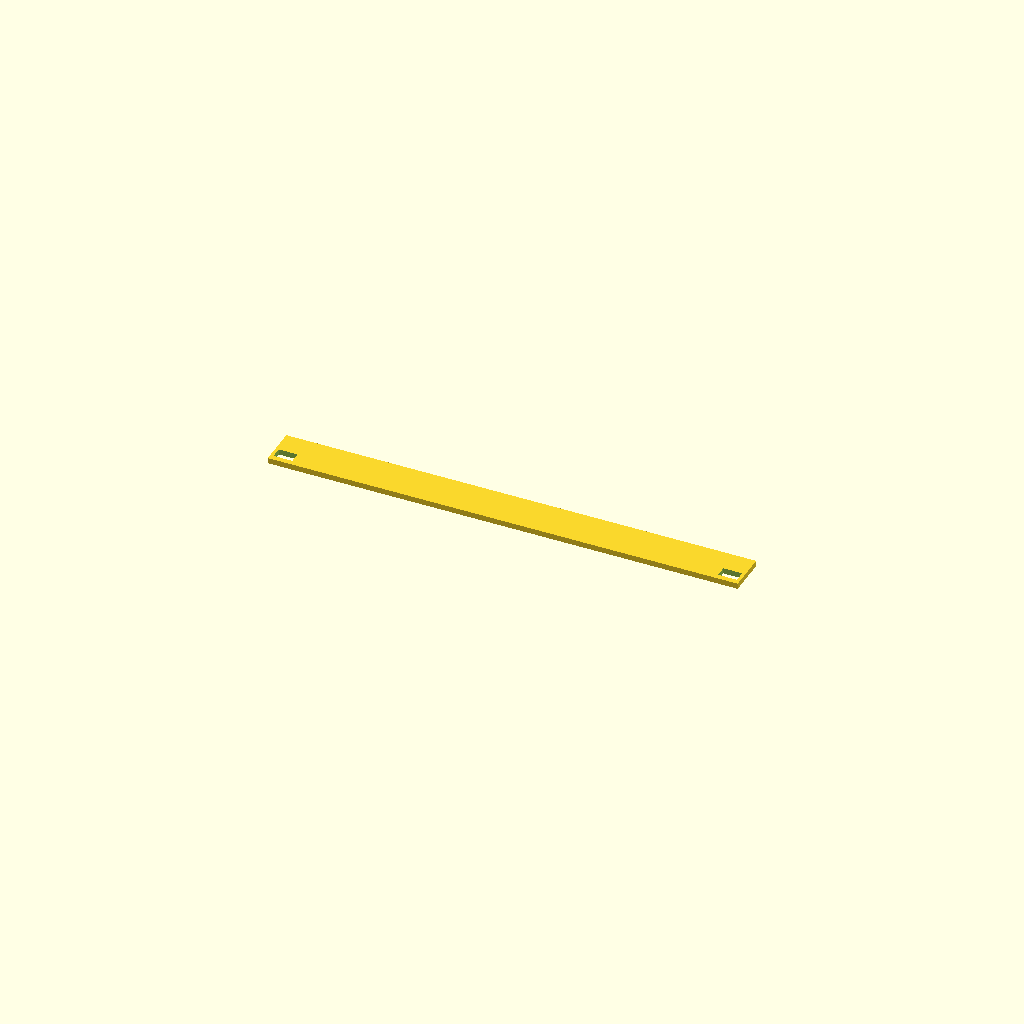
Cell 1: the model at its default parameters.
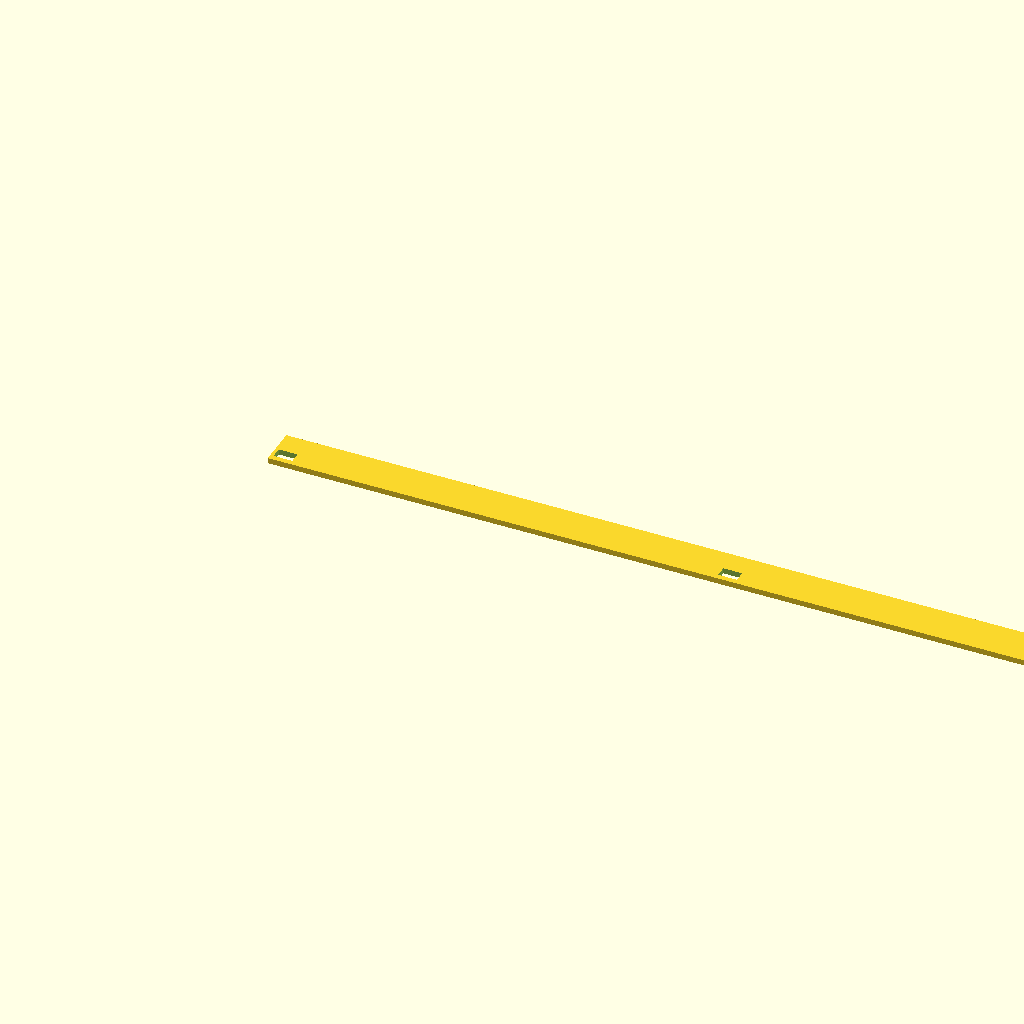
Cell 2: the same model with plate_width = 500.
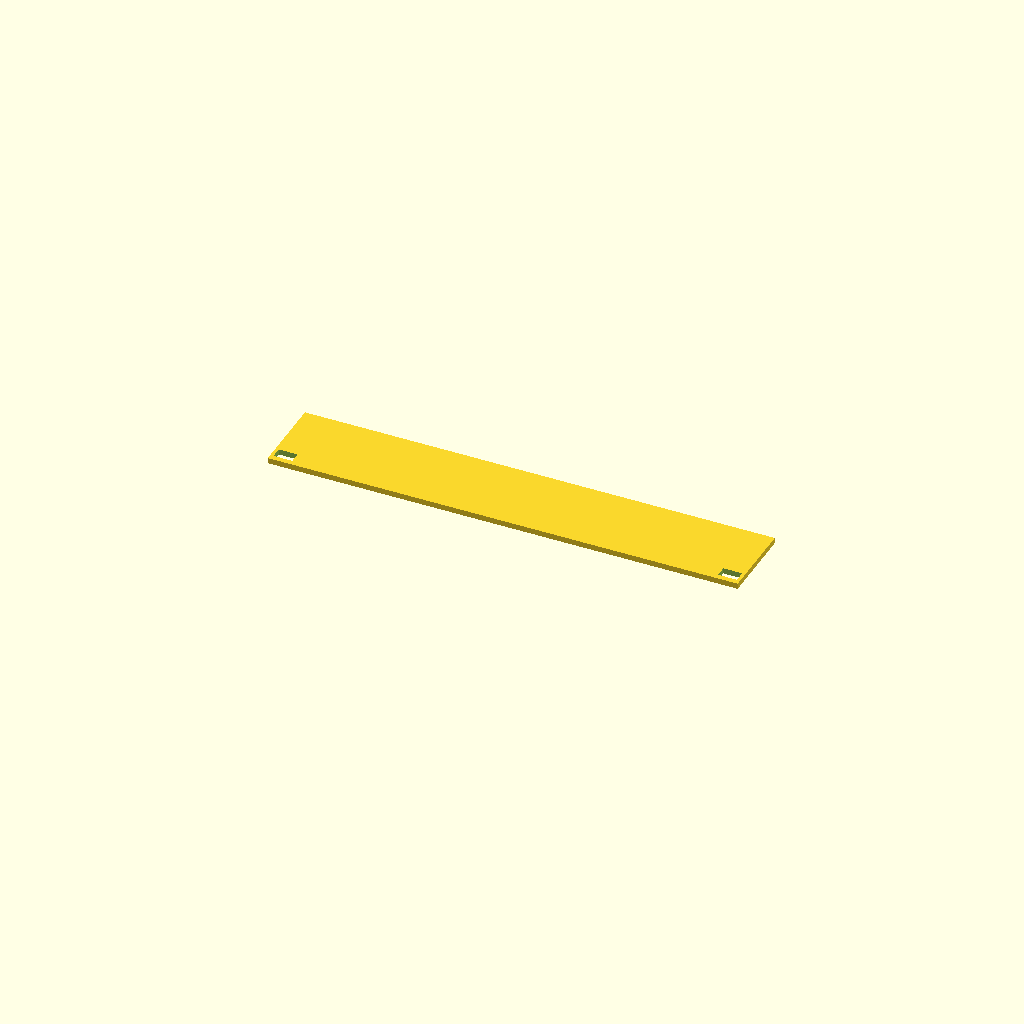
Cell 3: the same model with plate_height = 42.45.
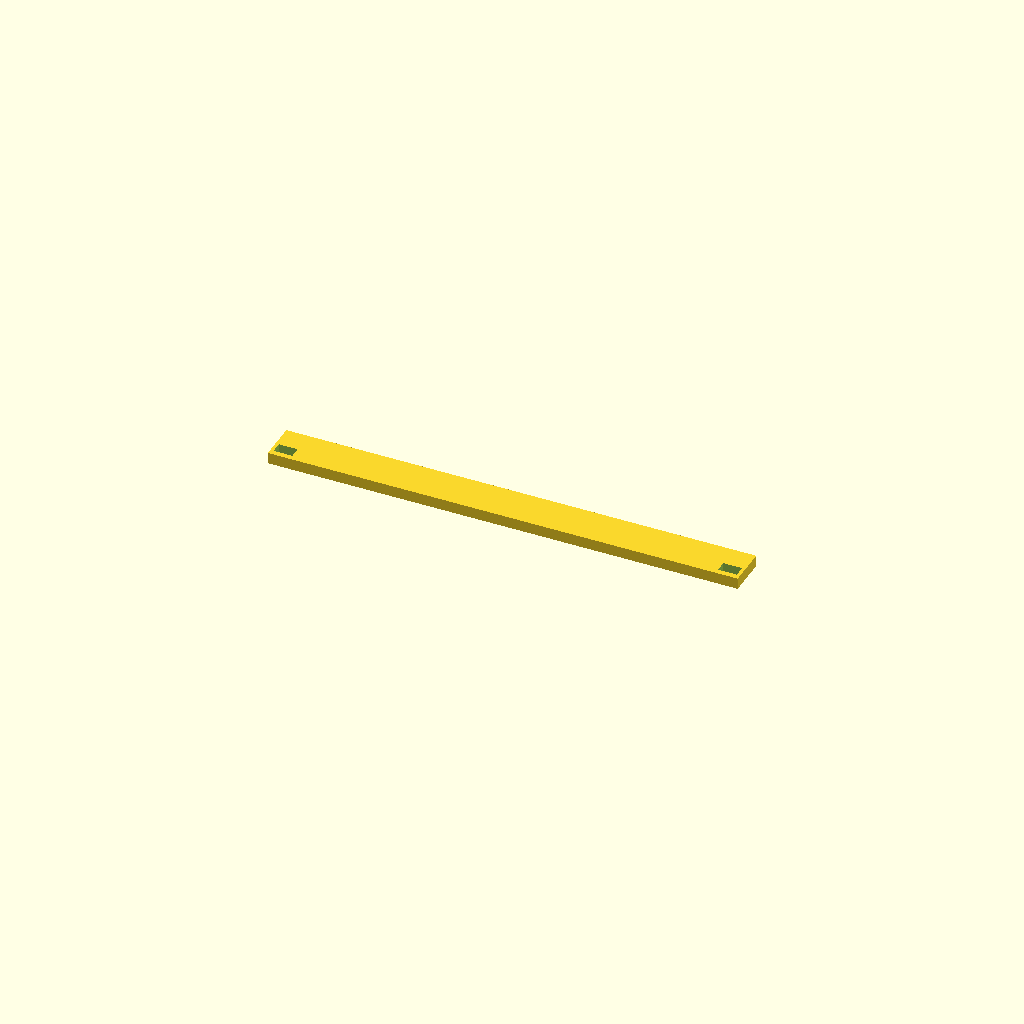
Cell 4 — plate_thickness set to 6, the other parameters unchanged.
All cells are drawn from one camera (rotation 55°, 0°, 25°, orthographic, colour scheme Cornfield), so only the parameter changes between them.
The OpenSCAD source (cad/scad/TL1_Plate_0p5U_Standard.scad):
// TL1_Plate_0p5U_Standard
// Homelab Rack CAD Standard v1.0 - millimeters
// Mount positions provisional: test-fit against DeskPi TL1 rail!
plate_width=250;
plate_height=21.225;
plate_thickness=3;
slot_width=10;
slot_height=6;
slot_x=[6.74,243.26];
slot_y=[5.85];
difference() {
  cube([plate_width,plate_height,plate_thickness]);
  for (x=slot_x) for (y=slot_y)
    translate([x-slot_width/2,y-slot_height/2,-0.5])
      cube([slot_width,slot_height,plate_thickness+1]);
}
Customizer parameters (derived from the source; name, type, default, range or options):
plate_width: number, default 250
plate_height: number, default 21.225
plate_thickness: number, default 3
slot_width: number, default 10
slot_height: number, default 6
slot_x: vector, default [6.74, 243.26]
slot_y: vector, default [5.85]
